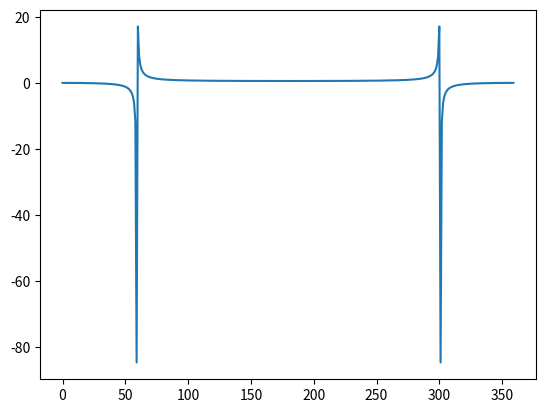

The script that saved this image:
import numpy as np
import matplotlib.pyplot as plt
from PIL import Image
import pandas as pd

Tc = 3.0
fs = 120

f = 100
N = int(Tc * fs)

x = np.linspace(0, Tc, N)

def dft(x):
    N = len(x)
    n=np.arange(N)
    k = n.reshape((N,1))
    e = np.exp(-2j*np.pi*k*n/N)
    return np.dot(e, x)

plt.plot(dft(np.sin(2*np.pi*f*x)))
plt.show()

#zad 2
def M(x):
    for k in range(int(N/2)):
        M = np.sqrt((np.real(dft(x)))**2+(np.imag(dft(x)))**2)
    return M

def Mprim(x):
    M1 = 10*math.log10(M(x))
    return M1

fk = x*fs/N

#zmienić skalę
#plt.plot(M(np.sin(2*np.pi*f*x)))
#plt.show()
#plt.savefig("widmo")

#zad 3
#sygnał x:
